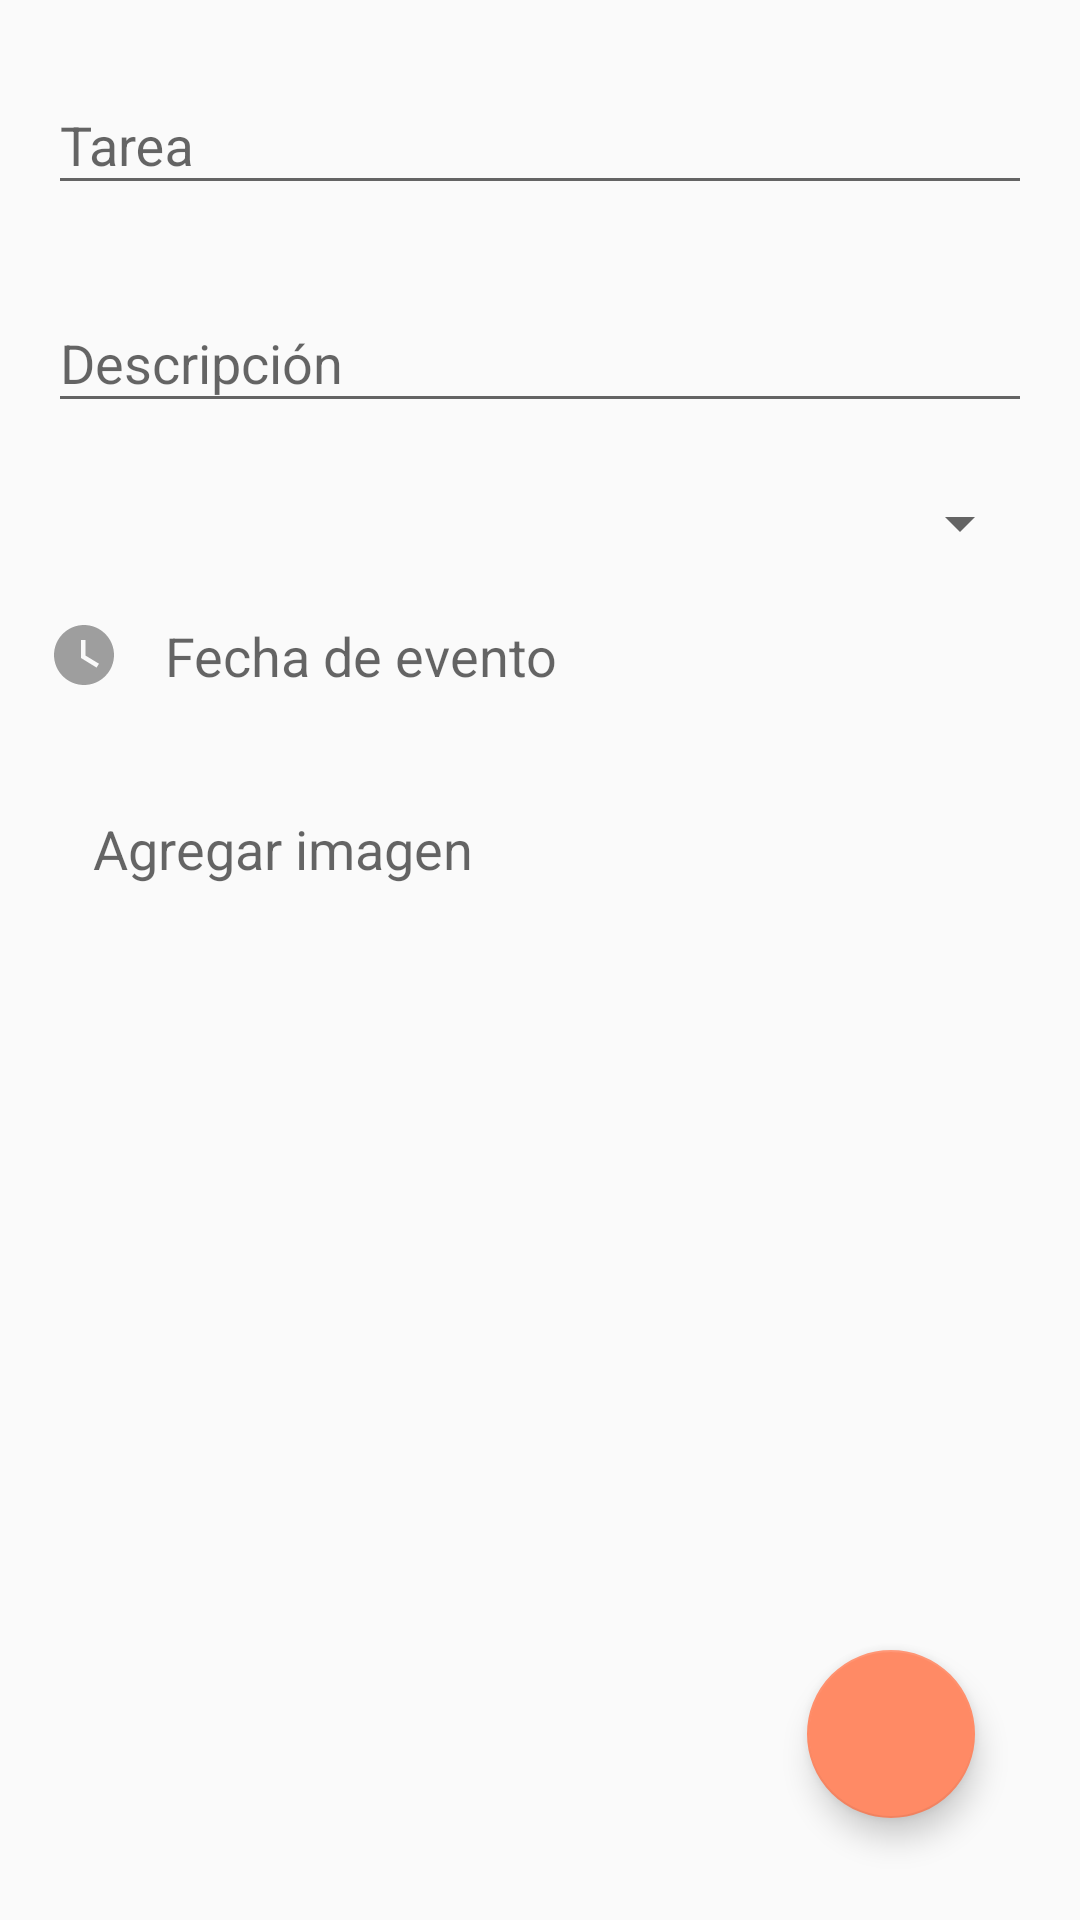

Reconstruct the res/layout file that produces this screen, plus the resources it refers to.
<!-- AndroidManifest.xml: application theme AppTheme -->
<!-- res/layout/activity_registrar_tarea.xml -->
<?xml version="1.0" encoding="utf-8"?>
<RelativeLayout xmlns:android="http://schemas.android.com/apk/res/android"
    xmlns:app="http://schemas.android.com/apk/res-auto"
    xmlns:tools="http://schemas.android.com/tools"
    android:layout_width="match_parent"
    android:layout_height="match_parent"
    tools:context=".RegistrarTarea">


    <LinearLayout
        android:layout_width="match_parent"
        android:layout_height="match_parent"
        android:layout_alignParentStart="true"
        android:layout_alignParentTop="true"
        android:orientation="vertical"
        android:padding="16dp">

        <android.support.design.widget.TextInputLayout
            android:id="@+id/text_tarea"
            android:layout_width="match_parent"
            android:layout_height="wrap_content"
            app:errorEnabled="true">

            <android.support.design.widget.TextInputEditText
                android:layout_width="match_parent"
                android:layout_height="wrap_content"
                android:hint="Tarea"
                android:inputType="text" />
        </android.support.design.widget.TextInputLayout>

        <android.support.design.widget.TextInputLayout
            android:id="@+id/text_descripcion"
            android:layout_width="match_parent"
            android:layout_height="wrap_content"
            app:errorEnabled="true">

            <android.support.design.widget.TextInputEditText
                android:layout_width="match_parent"
                android:layout_height="wrap_content"
                android:hint="Descripción"
                android:inputType="text" />
        </android.support.design.widget.TextInputLayout>

        <Spinner
            android:id="@+id/spinnerCursos"
            android:layout_width="match_parent"
            android:layout_height="wrap_content"
            android:layout_marginTop="1dp" />


        <LinearLayout
            android:layout_width="match_parent"
            android:layout_height="wrap_content"
            android:layout_marginTop="20dp"
            android:orientation="horizontal">

            <ImageView
                android:id="@+id/idImagen"
                android:layout_width="wrap_content"
                android:layout_height="wrap_content"
                android:src="@drawable/ic_watch_later_black_24dp" />

            <TextView
                android:id="@+id/tvDate"
                android:layout_width="match_parent"
                android:layout_height="wrap_content"
                android:layout_marginLeft="15dp"
                android:hint="Fecha de evento"
                android:textSize="18sp" />
        </LinearLayout>

        <LinearLayout
            android:layout_width="match_parent"
            android:layout_height="wrap_content"
            android:layout_marginTop="40dp"
            android:orientation="horizontal">

            <ImageView
                android:layout_width="wrap_content"
                android:layout_height="wrap_content"
                android:src="@drawable/ic_camera_alt_black_24dp" />

            <TextView
                android:layout_width="match_parent"
                android:layout_height="wrap_content"
                android:layout_marginLeft="15dp"
                android:hint="Agregar imagen"
                android:onClick="onClickImagen"
                android:textSize="18sp" />
        </LinearLayout>

        <LinearLayout
            android:layout_width="wrap_content"
            android:layout_height="wrap_content"
            android:layout_marginTop="40dp"
            android:orientation="horizontal">

            <ImageView
                android:id="@+id/idImagen1"
                android:layout_width="75dp"
                android:layout_height="75dp" />

            <ImageView
                android:id="@+id/idImagen2"
                android:layout_width="75dp"
                android:layout_height="75dp" />

            <ImageView
                android:id="@+id/idImagen3"
                android:layout_width="75dp"
                android:layout_height="75dp" />

            <ImageView
                android:id="@+id/idImagen4"
                android:layout_width="75dp"
                android:layout_height="75dp" />
        </LinearLayout>

    </LinearLayout>

    <android.support.design.widget.FloatingActionButton
        android:id="@+id/fab2"
        android:layout_width="wrap_content"
        android:layout_height="wrap_content"
        android:layout_alignParentEnd="true"
        android:layout_alignParentBottom="true"
        android:layout_gravity="end|bottom"
        android:layout_marginEnd="35dp"
        android:layout_marginBottom="34dp"
        android:src="@drawable/ic_done_black_24dp" />


</RelativeLayout>
<!-- resources referenced by this layout -->
<resources>
  <!-- drawable ic_watch_later_black_24dp (drawable) -->
  <vector android:height="24dp" android:tint="#9E9E9E"
      android:viewportHeight="24.0" android:viewportWidth="24.0"
      android:width="24dp" xmlns:android="http://schemas.android.com/apk/res/android">
      <path android:fillColor="#FF000000" android:pathData="M12,2C6.5,2 2,6.5 2,12s4.5,10 10,10 10,-4.5 10,-10S17.5,2 12,2zM16.2,16.2L11,13L11,7h1.5v5.2l4.5,2.7 -0.8,1.3z"/>
  </vector>
  <style name="AppTheme" parent="Theme.AppCompat.Light.DarkActionBar">
          
          <item name="colorPrimary">#FF8A65</item>
          <item name="colorPrimaryDark">#FF8A65</item>
          <item name="colorAccent">#FF8A65</item>
      </style>
</resources>
